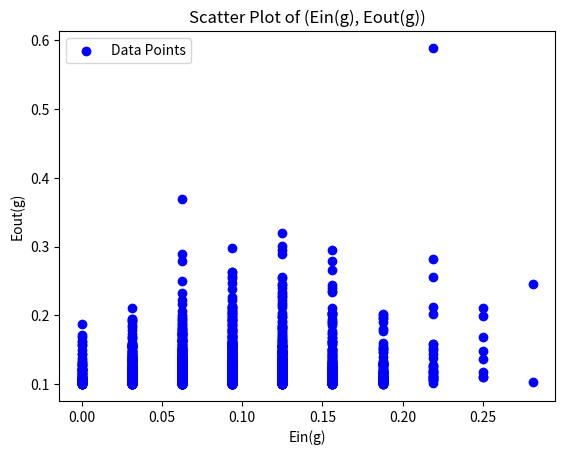

The matplotlib source for this figure:
import numpy as np
import matplotlib.pyplot as plt

eout_minus_ein = np.array([])
ein_fin = np.array([])
eout_fin = np.array([])
#To run 2000 times
for i in range(2000):
    # To generate a data including x and y
    data = []
    x_r = np.random.uniform(-1, 1, 32)
    x = np.sort(x_r)
    noise = np.random.choice([1, -1], 32, p=[0.9, 0.1])
    y = np.sign(x) * noise
    #Generate theta
    theta = np.array([])
    for i in range(len(x)-1):
        theta_val = (x[i] + x[i+1])/2
        theta = np.append(theta, theta_val)
    theta = np.insert(theta, 0, -1)

    s = np.array([-1, 1])
    #best record best s and theta
    best = [0,0]
    ein_small = 1
    ein_test = np.array([])

    for j in s:
        for i in theta:
            y_h = np.sign(x - i) * j
            #mis is an array that become -1 when there's an error
            mis = y * y_h
            ein = np.count_nonzero(mis == -1) / 32
            ein_test = np.append(ein_test, ein)
            if ein < ein_small:
                ein_small = ein
                best[0] = j
                best[1] = i
            elif ein == ein_small and best[0] * best[1] > i * j:
                ein_small = ein
                best[0] = j
                best[1] = i

    eout = 0.5 - 0.4 * best[0] + 0.4 * best[0] * abs(best[1])
    eout_minus_ein = np.append(eout_minus_ein, eout - ein_small)
    ein_fin = np.append(ein_fin, ein_small)
    eout_fin = np.append(eout_fin, eout)

print(eout_minus_ein)
print(ein_fin)
print(eout_fin)

med = np.median(eout_minus_ein)
print(f"Median: {med}")
#draw a scatter plot
plt.scatter(ein_fin, eout_fin, c='b', marker='o', label='Data Points')
plt.xlabel('Ein(g)')
plt.ylabel('Eout(g)')
plt.title('Scatter Plot of (Ein(g), Eout(g))')
plt.legend()
plt.show()